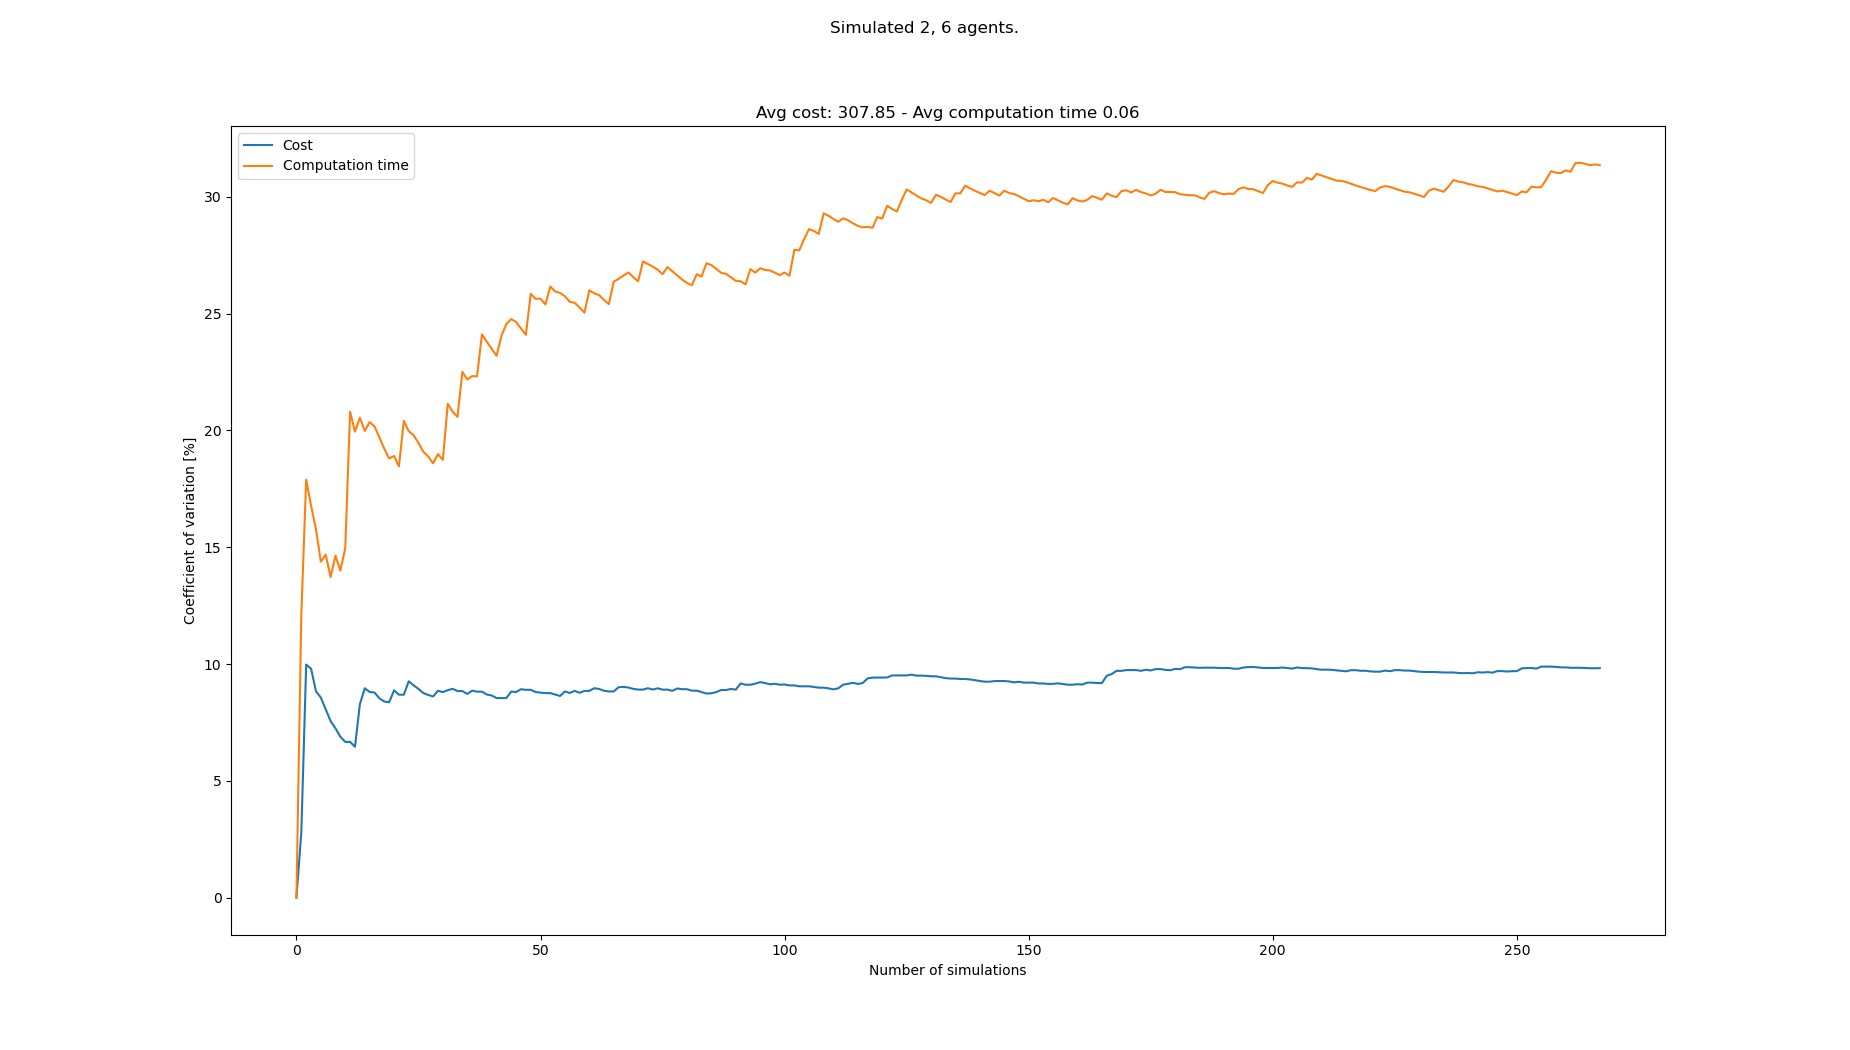

The data file committed next to this chart (first rows):
starts, goals, Cost, Cost_var, Cost_mean, Cost_std, Computation time, Computation time_var, Computation time_mean, Computation time_std
[(3, 0), (4, 0), (7, 21), (0, 21), (2, 2…, [(5, 21), (8, 21), (6, 0), (1, 0), (8, 0…, 296, 0.0, 296.0, 0.0, 0.05754, 0.0, 0.05754, 0.0
[(1, 0), (4, 0), (7, 21), (4, 21), (2, 2…, [(1, 21), (2, 21), (5, 0), (4, 0), (1, 0…, 280, 2.778, 288.0, 8.0, 0.07339, 12.1, 0.06547, 0.007923
[(3, 0), (0, 0), (2, 21), (0, 21), (5, 2…, [(5, 21), (7, 21), (2, 0), (1, 0), (0, 0…, 352, 9.979, 309.3, 30.87, 0.08979, 17.89, 0.07357, 0.01316
[(5, 0), (1, 0), (4, 21), (0, 21), (3, 2…, [(0, 21), (7, 21), (8, 0), (7, 0), (3, 0…, 280, 9.8, 302.0, 29.6, 0.06502, 16.78, 0.07144, 0.01199
[(5, 0), (0, 0), (5, 21), (6, 21), (0, 2…, [(8, 21), (7, 21), (7, 0), (8, 0), (2, 0…, 296, 8.837, 300.8, 26.58, 0.06466, 15.78, 0.07008, 0.01106
[(4, 0), (0, 0), (4, 21), (7, 21), (5, 2…, [(6, 21), (1, 21), (5, 0), (3, 0), (2, 0…, 280, 8.567, 297.3, 25.47, 0.07094, 14.38, 0.07022, 0.0101
[(4, 0), (8, 0), (3, 21), (6, 21), (5, 2…, [(4, 21), (3, 21), (8, 0), (1, 0), (0, 0…, 312, 8.061, 299.4, 24.14, 0.05943, 14.68, 0.06868, 0.01009
[(2, 0), (0, 0), (6, 21), (8, 21), (1, 2…, [(8, 21), (0, 21), (8, 0), (5, 0), (0, 0…, 296, 7.56, 299.0, 22.61, 0.07091, 13.72, 0.06896, 0.009463
[(1, 0), (3, 0), (3, 21), (7, 21), (6, 2…, [(6, 21), (8, 21), (4, 0), (3, 0), (6, 0…, 288, 7.251, 297.8, 21.59, 0.08577, 14.64, 0.07083, 0.01037
[(3, 0), (8, 0), (4, 21), (8, 21), (6, 2…, [(4, 21), (7, 21), (8, 0), (3, 0), (5, 0…, 304, 6.893, 298.4, 20.57, 0.07686, 14, 0.07143, 0.01
[(4, 0), (2, 0), (1, 21), (0, 21), (8, 2…, [(6, 21), (5, 21), (1, 0), (2, 0), (7, 0…, 288, 6.669, 297.5, 19.84, 0.05633, 14.96, 0.07006, 0.01048
[(3, 0), (2, 0), (6, 21), (3, 21), (4, 2…, [(4, 21), (1, 21), (3, 0), (1, 0), (0, 0…, , 6.669, 297.5, 19.84, 0.03493, 20.8, 0.06713, 0.01396
[(1, 0), (4, 0), (0, 21), (2, 21), (4, 2…, [(6, 21), (2, 21), (1, 0), (5, 0), (6, 0…, 288, 6.462, 296.7, 19.17, 0.06941, 19.95, 0.06731, 0.01343
[(5, 0), (1, 0), (2, 21), (0, 21), (6, 2…, [(0, 21), (1, 21), (2, 0), (5, 0), (1, 0…, 360, 8.285, 301.5, 24.98, 0.08956, 20.54, 0.0689, 0.01415
[(6, 0), (0, 0), (3, 21), (1, 21), (2, 2…, [(1, 21), (7, 21), (8, 0), (6, 0), (1, 0…, 352, 8.965, 305.1, 27.36, 0.07895, 19.98, 0.06957, 0.0139
[(1, 0), (4, 0), (0, 21), (5, 21), (6, 2…, [(8, 21), (0, 21), (0, 0), (3, 0), (4, 0…, 288, 8.807, 304.0, 26.77, 0.05416, 20.36, 0.0686, 0.01396
[(0, 0), (5, 0), (7, 21), (2, 21), (0, 2…, [(3, 21), (6, 21), (4, 0), (1, 0), (0, 0…, 280, 8.782, 302.5, 26.57, 0.05918, 20.17, 0.06805, 0.01373
[(0, 0), (1, 0), (7, 21), (8, 21), (1, 2…, [(1, 21), (4, 21), (3, 0), (6, 0), (8, 0…, 312, 8.536, 303.1, 25.87, 0.06448, 19.7, 0.06785, 0.01337
[(8, 0), (5, 0), (4, 21), (8, 21), (5, 2…, [(6, 21), (2, 21), (6, 0), (7, 0), (1, 0…, 288, 8.397, 302.2, 25.38, 0.07518, 19.22, 0.06824, 0.01311
[(7, 0), (0, 0), (2, 21), (8, 21), (0, 2…, [(6, 21), (7, 21), (4, 0), (2, 0), (7, 0…, 280, 8.368, 301.1, 25.19, 0.06516, 18.8, 0.06808, 0.0128
[(6, 0), (7, 0), (6, 21), (2, 21), (7, 2…, [(0, 21), (5, 21), (3, 0), (6, 0), (7, 0…, 352, 8.876, 303.6, 26.95, 0.08549, 18.91, 0.06891, 0.01303
[(6, 0), (1, 0), (8, 21), (7, 21), (2, 2…, [(7, 21), (5, 21), (6, 0), (8, 0), (0, 0…, 296, 8.689, 303.2, 26.35, 0.06989, 18.46, 0.06896, 0.01273
[(3, 0), (1, 0), (5, 21), (4, 21), (0, 2…, [(2, 21), (1, 21), (0, 0), (4, 0), (8, 0…, , 8.689, 303.2, 26.35, 0.03961, 20.41, 0.06768, 0.01381
[(8, 0), (4, 0), (6, 21), (3, 21), (5, 2…, [(0, 21), (3, 21), (1, 0), (6, 0), (7, 0…, 360, 9.263, 305.8, 28.33, 0.07001, 19.96, 0.06778, 0.01353
[(6, 0), (8, 0), (4, 21), (2, 21), (3, 2…, [(2, 21), (6, 21), (2, 0), (7, 0), (5, 0…, 320, 9.091, 306.4, 27.86, 0.05963, 19.8, 0.06745, 0.01335
[(6, 0), (0, 0), (2, 21), (6, 21), (7, 2…, [(7, 21), (6, 21), (0, 0), (7, 0), (4, 0…, 296, 8.938, 306.0, 27.35, 0.06463, 19.46, 0.06734, 0.01311
[(2, 0), (6, 0), (1, 21), (0, 21), (3, 2…, [(2, 21), (4, 21), (3, 0), (5, 0), (8, 0…, 304, 8.76, 305.9, 26.8, 0.07036, 19.08, 0.06745, 0.01287
[(5, 0), (2, 0), (0, 21), (8, 21), (3, 2…, [(7, 21), (4, 21), (5, 0), (0, 0), (2, 0…, 328, 8.678, 306.8, 26.62, 0.06112, 18.89, 0.06723, 0.0127
[(8, 0), (3, 0), (5, 21), (8, 21), (6, 2…, [(2, 21), (3, 21), (1, 0), (2, 0), (5, 0…, 288, 8.613, 306.1, 26.36, 0.06476, 18.59, 0.06714, 0.01248
[(5, 0), (8, 0), (4, 21), (1, 21), (5, 2…, [(3, 21), (0, 21), (0, 0), (8, 0), (1, 0…, 352, 8.857, 307.7, 27.25, 0.08903, 18.99, 0.06787, 0.01289
[(1, 0), (7, 0), (5, 21), (2, 21), (3, 2…, [(0, 21), (7, 21), (1, 0), (3, 0), (7, 0…, 288, 8.8, 307, 27.02, 0.06412, 18.74, 0.06775, 0.01269
[(0, 0), (6, 0), (1, 21), (6, 21), (2, 2…, [(8, 21), (0, 21), (4, 0), (5, 0), (6, 0…, 344, 8.883, 308.3, 27.38, 0.1112, 21.14, 0.06911, 0.01461
[(4, 0), (2, 0), (5, 21), (8, 21), (1, 2…, [(8, 21), (7, 21), (8, 0), (6, 0), (3, 0…, 344, 8.942, 309.4, 27.67, 0.07119, 20.8, 0.06917, 0.01439
[(5, 0), (3, 0), (7, 21), (0, 21), (8, 2…, [(8, 21), (1, 21), (7, 0), (5, 0), (1, 0…, 296, 8.845, 309.0, 27.33, 0.06387, 20.58, 0.06902, 0.0142
[(8, 0), (6, 0), (4, 21), (0, 21), (1, 2…, [(1, 21), (2, 21), (6, 0), (7, 0), (4, 0…, , 8.845, 309.0, 27.33, 0.032, 22.51, 0.06796, 0.0153
[(3, 0), (8, 0), (0, 21), (2, 21), (5, 2…, [(7, 21), (6, 21), (7, 0), (4, 0), (2, 0…, 320, 8.722, 309.3, 26.98, 0.0701, 22.18, 0.06802, 0.01509
[(8, 0), (5, 0), (0, 21), (6, 21), (4, 2…, [(6, 21), (0, 21), (6, 0), (8, 0), (1, 0…, 272, 8.863, 308.2, 27.32, 0.05258, 22.32, 0.0676, 0.01509
[(2, 0), (8, 0), (6, 21), (2, 21), (4, 2…, [(0, 21), (7, 21), (8, 0), (0, 0), (5, 0…, 288, 8.82, 307.7, 27.14, 0.05557, 22.32, 0.06729, 0.01502
[(6, 0), (4, 0), (8, 21), (5, 21), (3, 2…, [(6, 21), (7, 21), (7, 0), (4, 0), (0, 0…, , 8.82, 307.7, 27.14, 0.02938, 24.11, 0.06631, 0.01599
[(0, 0), (7, 0), (8, 21), (3, 21), (1, 2…, [(6, 21), (5, 21), (1, 0), (8, 0), (6, 0…, 312, 8.696, 307.8, 26.77, 0.06782, 23.79, 0.06635, 0.01579
[(6, 0), (3, 0), (5, 21), (0, 21), (1, 2…, [(7, 21), (2, 21), (1, 0), (5, 0), (0, 0…, 288, 8.656, 307.2, 26.6, 0.07196, 23.49, 0.06649, 0.01562
[(2, 0), (4, 0), (8, 21), (3, 21), (7, 2…, [(3, 21), (5, 21), (2, 0), (0, 0), (6, 0…, 304, 8.546, 307.2, 26.25, 0.07048, 23.19, 0.06658, 0.01544
[(8, 0), (5, 0), (1, 21), (4, 21), (7, 2…, [(7, 21), (6, 21), (1, 0), (7, 0), (2, 0…, , 8.546, 307.2, 26.25, 0.0381, 24.05, 0.06592, 0.01585
[(6, 0), (8, 0), (2, 21), (6, 21), (5, 2…, [(1, 21), (0, 21), (6, 0), (2, 0), (4, 0…, , 8.546, 307.2, 26.25, 0.0426, 24.55, 0.06539, 0.01605
[(0, 0), (2, 0), (2, 21), (6, 21), (7, 2…, [(4, 21), (6, 21), (6, 0), (1, 0), (3, 0…, 360, 8.824, 308.5, 27.22, 0.09157, 24.76, 0.06597, 0.01634
[(8, 0), (0, 0), (6, 21), (5, 21), (0, 2…, [(2, 21), (0, 21), (7, 0), (3, 0), (5, 0…, 336, 8.804, 309.2, 27.22, 0.08289, 24.64, 0.06634, 0.01635
[(5, 0), (6, 0), (0, 21), (1, 21), (8, 2…, [(2, 21), (1, 21), (0, 0), (4, 0), (7, 0…, 352, 8.924, 310.2, 27.69, 0.0693, 24.36, 0.0664, 0.01618
[(2, 0), (3, 0), (8, 21), (3, 21), (2, 2…, [(0, 21), (6, 21), (6, 0), (7, 0), (1, 0…, 288, 8.9, 309.7, 27.56, 0.0709, 24.09, 0.0665, 0.01602
[(2, 0), (1, 0), (8, 21), (0, 21), (7, 2…, [(6, 21), (1, 21), (4, 0), (0, 0), (8, 0…, , 8.9, 309.7, 27.56, 0.02389, 25.85, 0.06563, 0.01696
[(5, 0), (2, 0), (5, 21), (0, 21), (8, 2…, [(7, 21), (5, 21), (7, 0), (3, 0), (2, 0…, 304, 8.804, 309.6, 27.25, 0.07827, 25.63, 0.06588, 0.01688
[(5, 0), (6, 0), (5, 21), (7, 21), (4, 2…, [(1, 21), (3, 21), (6, 0), (0, 0), (4, 0…, 336, 8.778, 310.2, 27.23, 0.08824, 25.64, 0.06632, 0.017
[(5, 0), (0, 0), (4, 21), (5, 21), (8, 2…, [(0, 21), (8, 21), (2, 0), (1, 0), (3, 0…, 288, 8.758, 309.7, 27.12, 0.06626, 25.39, 0.06632, 0.01684
[(0, 0), (3, 0), (6, 21), (3, 21), (0, 2…, [(8, 21), (1, 21), (8, 0), (7, 0), (2, 0…, , 8.758, 309.7, 27.12, 0.03558, 26.16, 0.06574, 0.0172
[(3, 0), (4, 0), (2, 21), (4, 21), (0, 2…, [(6, 21), (5, 21), (4, 0), (6, 0), (7, 0…, 296, 8.695, 309.4, 26.9, 0.06266, 25.94, 0.06568, 0.01704
[(7, 0), (6, 0), (0, 21), (1, 21), (8, 2…, [(5, 21), (4, 21), (6, 0), (0, 0), (3, 0…, 328, 8.634, 309.8, 26.75, 0.05473, 25.88, 0.06548, 0.01695
[(3, 0), (4, 0), (3, 21), (4, 21), (8, 2…, [(7, 21), (0, 21), (2, 0), (7, 0), (8, 0…, 264, 8.828, 308.8, 27.26, 0.05837, 25.74, 0.06535, 0.01682
[(8, 0), (1, 0), (0, 21), (6, 21), (4, 2…, [(4, 21), (2, 21), (5, 0), (0, 0), (4, 0…, 296, 8.765, 308.6, 27.04, 0.06931, 25.5, 0.06542, 0.01668
[(4, 0), (7, 0), (6, 21), (5, 21), (2, 2…, [(3, 21), (4, 21), (1, 0), (3, 0), (2, 0…, 272, 8.855, 307.8, 27.26, 0.05374, 25.46, 0.06522, 0.01661
[(5, 0), (6, 0), (8, 21), (4, 21), (6, 2…, [(5, 21), (2, 21), (8, 0), (4, 0), (7, 0…, 304, 8.771, 307.8, 26.99, 0.06369, 25.26, 0.0652, 0.01647
[(2, 0), (3, 0), (1, 21), (7, 21), (2, 2…, [(3, 21), (6, 21), (7, 0), (6, 0), (0, 0…, 272, 8.852, 307.1, 27.18, 0.06726, 25.04, 0.06523, 0.01633
... 183 more rows
